3-way image classification set "new-dataset" from GitHub (renyuan-fei/CV); label vocabulary: paper, rock, scissors.

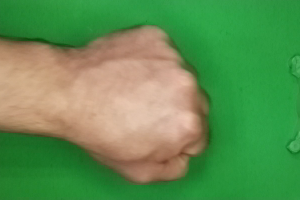
Label: rock

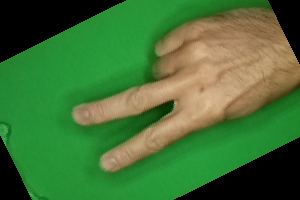
Label: scissors

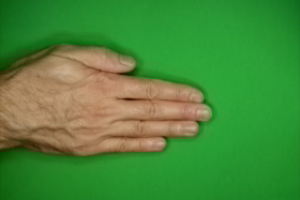
Label: paper

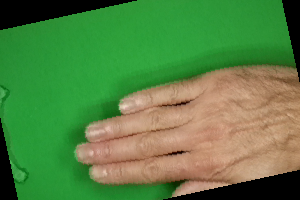
Label: paper

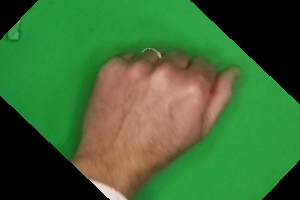
Label: rock

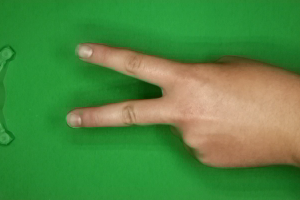
Label: scissors
